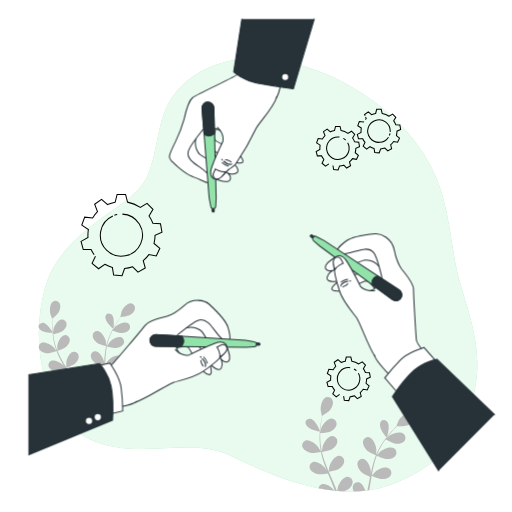
t = 0.00 s
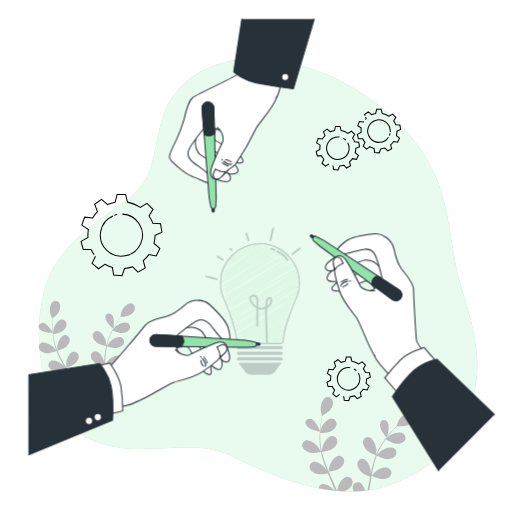
t = 0.25 s
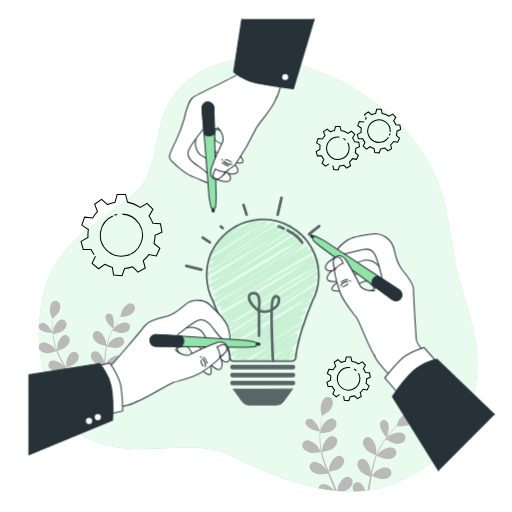
t = 0.50 s
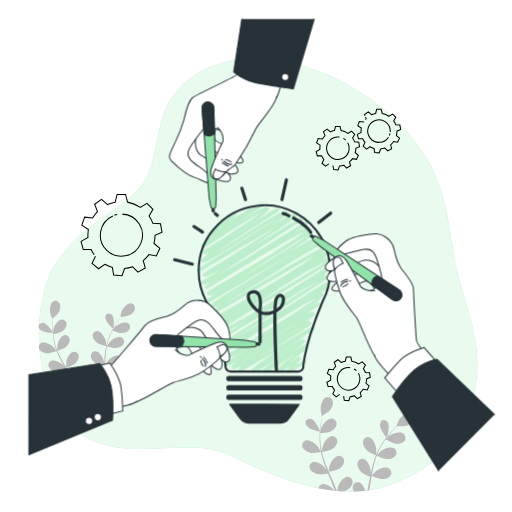
t = 0.75 s
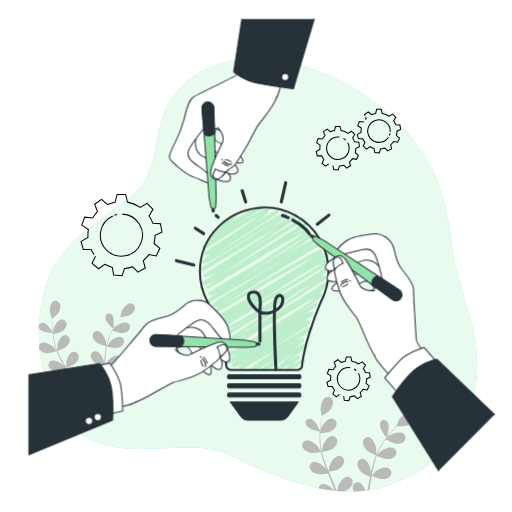
t = 1.00 s

The animated SVG that drew these frames (rendered in a browser with its animation timeline set to each time). Animation: 1 CSS @keyframes rule; one cycle of 1.00 s.

<svg class="animated" id="freepik_stories-collab" xmlns="http://www.w3.org/2000/svg" viewBox="0 0 500 500" version="1.1" xmlns:xlink="http://www.w3.org/1999/xlink" xmlns:svgjs="http://svgjs.com/svgjs"><style>svg#freepik_stories-collab:not(.animated) .animable {opacity: 0;}svg#freepik_stories-collab.animated #freepik--light-bulb--inject-2 {animation: 1s 1 forwards cubic-bezier(.36,-0.01,.5,1.38) zoomIn;animation-delay: 0s;}            @keyframes zoomIn {                0% {                    opacity: 0;                    transform: scale(0.5);                }                100% {                    opacity: 1;                    transform: scale(1);                }            }        </style><g id="freepik--background-simple--inject-2" style="transform-origin: 252.027px 268.533px 0px;" class="animable"><path d="M430.73,186.5a142.17,142.17,0,0,0-10.32-24.88c-21.76-40.44-59.92-70.95-101.66-89-33.14-14.31-74.12-21.79-109.28-8.9-17.78,6.52-34.52,19-44.05,35.65C153,121.11,154.17,148,144.31,170.85c-8,18.49-27.88,29.6-43.46,41-24.31,17.72-48.26,38.67-56.69,68.64C32.92,320.44,36.25,368,59,403.53c17,26.51,46.1,34.47,76.13,35,28.34.51,63-6.65,89.45,6.28,45.06,22,104.52,46.7,154.94,29.29,52-17.95,77.47-52.91,85-98.26s-13.22-83.13-19.84-119C440.56,234.15,437.83,209.1,430.73,186.5Z" style="fill: rgb(146, 227, 169); transform-origin: 252.027px 268.533px 0px;" id="elw4wivt757p" class="animable"></path><g id="ele6oyiig1dmo"><path d="M430.73,186.5a142.17,142.17,0,0,0-10.32-24.88c-21.76-40.44-59.92-70.95-101.66-89-33.14-14.31-74.12-21.79-109.28-8.9-17.78,6.52-34.52,19-44.05,35.65C153,121.11,154.17,148,144.31,170.85c-8,18.49-27.88,29.6-43.46,41-24.31,17.72-48.26,38.67-56.69,68.64C32.92,320.44,36.25,368,59,403.53c17,26.51,46.1,34.47,76.13,35,28.34.51,63-6.65,89.45,6.28,45.06,22,104.52,46.7,154.94,29.29,52-17.95,77.47-52.91,85-98.26s-13.22-83.13-19.84-119C440.56,234.15,437.83,209.1,430.73,186.5Z" style="fill: rgb(255, 255, 255); opacity: 0.8; transform-origin: 252.027px 268.533px 0px;" class="animable"></path></g></g><g id="freepik--Plants--inject-2" style="transform-origin: 221.011px 386.877px 0px;" class="animable"><path d="M51.61,322.66c-.26-2.89-.32-5.55-.35-7.91,0-1.34,0-2.55,0-3.68,1-.85,5.17-4.3,6.32-6.63s1.93-5.5.71-7.94a4.58,4.58,0,0,0-6.45-2.09c-3.23,2-3.5,8.91-2.63,12.24.07.29,1.76,4.65,1.81,4.61l.07-.05c-.05,1.09-.1,2.26-.12,3.53,0,2.36,0,5,.18,7.94,0,.48.07,1,.11,1.49.36.54.56.89.56.89C51.78,324.25,51.68,323.43,51.61,322.66Z" style="fill: rgb(186, 186, 186); transform-origin: 53.8449px 309.432px 0px;" id="eliaj1vf7vko" class="animable"></path><path d="M41.22,315.33c-4.34.71-4.9,4.78-.85,7.38,3.43,2.2,9.29,2.35,11,2.35,0-.3,0-.6-.07-.89C49.66,321.66,44.78,314.74,41.22,315.33Z" style="fill: rgb(186, 186, 186); transform-origin: 44.4983px 320.177px 0px;" id="el3a8vlg9j16j" class="animable"></path><path d="M127.57,296.23c-3.83-.12-7.87,5.42-9,8.64-.1.28-1.08,4.82-1,4.81h.08c-.65.87-1.33,1.81-2,2.86-1.32,1.94-2.79,4.14-4.22,6.64l-.5.87c-.07.7-.13,1.12-.13,1.12l-.34-.28a72.69,72.69,0,0,0-3.29,6.61,58.43,58.43,0,0,0-3.38,9.9s0,.08,0,.12c-.08-1.12-.42-4.25-.47-4.48-.75-3.36-4.15-9.43-8-9.84a4.46,4.46,0,0,0-4.83,4.64c0,2.71,2.22,5.26,4.27,6.81,2.32,1.76,8.43,3.17,8.91,3.28a81,81,0,0,0-1.56,10.57c-.18,2.07-.29,4.16-.38,6.27-.11-1-.2-1.84-.23-2-.75-3.35-4.15-9.42-8-9.83a4.45,4.45,0,0,0-4.82,4.64c0,2.71,2.22,5.25,4.27,6.81s7.27,2.89,8.65,3.21c0,.81-.06,1.61-.08,2.42-.11,3.87-.21,7.73-.41,11.52-.07,1.33-.19,2.64-.31,3.95-.09-.86-.17-1.58-.2-1.69-.74-3.35-4.15-9.42-8-9.83a4.44,4.44,0,0,0-4.82,4.64c0,2.71,2.21,5.25,4.26,6.81s6.77,2.75,8.4,3.15c-.11.92-.22,1.84-.35,2.74.58.17,1.17.31,1.78.43.22-1.74.39-3.51.53-5.3,1.42.4,6.5,1.75,9,1.38s5.62-1.54,6.89-3.92a4.59,4.59,0,0,0-2.11-6.44c-3.56-1.5-9.34,2.19-11.54,4.78-.13.16-1.5,2.2-2.23,3.33.09-1.31.18-2.61.22-3.93.13-3.83.14-7.71.16-11.57,0-1.19,0-2.37,0-3.55.51.15,6.51,1.88,9.35,1.46,2.53-.37,5.62-1.54,6.89-3.91a4.58,4.58,0,0,0-2.12-6.44c-3.55-1.5-9.33,2.18-11.53,4.77-.16.2-2.12,3.13-2.58,3.9,0-2.6.1-5.19.26-7.74a80.33,80.33,0,0,1,1.28-10.26c.24.07,6.5,1.9,9.4,1.48,2.53-.37,5.63-1.55,6.89-3.92a4.59,4.59,0,0,0-2.11-6.44c-3.55-1.5-9.34,2.19-11.54,4.78-.17.2-2.27,3.36-2.62,4,0-.2.06-.41.1-.6a57.63,57.63,0,0,1,3.13-9.85c.71-1.77,1.49-3.41,2.29-5,1.13.46,6.33,2.51,9,2.42s5.77-.91,7.29-3.13a4.56,4.56,0,0,0-1.4-6.62c-3.37-1.88-9.54,1.14-12,3.47-.13.12-1.35,1.57-2.23,2.63.37-.71.74-1.45,1.11-2.12,1.38-2.53,2.8-4.76,4.07-6.72.73-1.11,1.42-2.1,2.07-3,1.33-.12,6.72-.69,9-2s4.65-3.47,5-6.15A4.62,4.62,0,0,0,127.57,296.23Z" style="fill: rgb(186, 186, 186); transform-origin: 109.809px 338.984px 0px;" id="el8c5o1x9hfea" class="animable"></path><path d="M75,378.79c.26.51.51,1,.76,1.54l1.71-.56c-.65-1.29-1.32-2.58-2-3.85,1.39-.45,6.33-2.12,8.21-3.83s3.79-4.41,3.53-7.1a4.63,4.63,0,0,0-5.3-4.27c-3.76.7-6.5,7-6.88,10.39,0,.22,0,2.69,0,4-.66-1.14-1.3-2.29-2-3.43-2-3.3-4.14-6.57-6.26-9.84l-1.92-3c.5-.15,6.41-2,8.52-3.93,1.88-1.7,3.79-4.4,3.53-7.09a4.62,4.62,0,0,0-5.3-4.27c-3.76.7-6.5,7-6.88,10.39,0,.26,0,3.81,0,4.72-1.41-2.22-2.79-4.44-4.06-6.68a82.44,82.44,0,0,1-4.6-9.35c.23-.07,6.41-2,8.57-3.95,1.88-1.7,3.79-4.4,3.53-7.1a4.62,4.62,0,0,0-5.3-4.26c-3.76.7-6.5,7-6.88,10.39,0,.27,0,4.09,0,4.79-.07-.19-.17-.38-.24-.56a59.66,59.66,0,0,1-2.86-10c-.39-1.88-.65-3.7-.87-5.48,1.19-.23,6.61-1.38,8.76-2.92s4.25-4,4.29-6.66a4.63,4.63,0,0,0-4.81-4.82c-3.82.28-7.24,6.23-8,9.56,0,.18-.26,2.07-.4,3.45h-.49c.19,2.22.46,4.56.9,7a59.15,59.15,0,0,0,2.67,10.22.37.37,0,0,0,.05.11c-.69-.9-2.69-3.35-2.86-3.52-2.47-2.41-8.62-5.65-12-3.89a4.5,4.5,0,0,0-1.42,6.57c1.52,2.27,4.73,3.21,7.28,3.38,2.88.21,8.7-2,9.16-2.15a80.9,80.9,0,0,0,4.54,9.77c1,1.85,2.05,3.68,3.14,5.5-.62-.76-1.18-1.44-1.27-1.52-2.46-2.42-8.62-5.66-12-3.9a4.5,4.5,0,0,0-1.42,6.58c1.51,2.27,4.73,3.2,7.28,3.38S63,361,64.33,360.5c.43.69.84,1.39,1.27,2.08,2,3.32,4.1,6.63,6,9.93.67,1.17,1.3,2.34,1.92,3.51-.55-.68-1-1.24-1.09-1.32-2.47-2.41-8.63-5.65-12-3.89A4.5,4.5,0,0,0,59,377.38c1.51,2.27,4.73,3.21,7.28,3.39S73.41,379.35,75,378.79Z" style="fill: rgb(186, 186, 186); transform-origin: 62.5344px 346.42px 0px;" id="ele2zkzghwuqt" class="animable"></path><path d="M108.66,306.89c-3.81-2.19-6.82.62-5.32,5.19,1.28,3.91,5.81,7.78,7.09,8.8l.47-.84C111.22,317,111.77,308.67,108.66,306.89Z" style="fill: rgb(186, 186, 186); transform-origin: 107.05px 313.506px 0px;" id="elolqlsh23fhp" class="animable"></path><path d="M339.31,465.56c-4.22.11-8.31,6.5-9.32,10.14-.05.19-.38,2.18-.6,3.69q3,.27,6,.42a15,15,0,0,0,3.9-1.54c2.35-1.53,4.9-4.14,5.08-7.13A5.09,5.09,0,0,0,339.31,465.56Z" style="fill: rgb(186, 186, 186); transform-origin: 336.892px 472.685px 0px;" id="elslqjruj6kjg" class="animable"></path><path d="M302.89,409c-4.86,0-6.18,4.36-2.21,7.9,3.35,3,9.72,4.19,11.58,4.49l.09-1C311,417.34,306.88,408.94,302.89,409Z" style="fill: rgb(186, 186, 186); transform-origin: 305.347px 415.195px 0px;" id="elirfmw60p0i" class="animable"></path><path d="M381.15,464.84a5.07,5.07,0,0,0-1.18-7.4c-3.61-2.25-10.57.76-13.41,3.2-.22.18-2.86,3.05-3.5,3.81.49-2.84,1-5.65,1.64-8.41a87.17,87.17,0,0,1,3.18-11c.25.12,6.75,3.21,10,3.26,2.82,0,6.4-.71,8.19-3.07a5.07,5.07,0,0,0-1.18-7.4c-3.61-2.25-10.57.76-13.41,3.2-.23.19-3.07,3.27-3.55,3.87.08-.21.13-.43.21-.64a64,64,0,0,1,5.13-10.2c1.08-1.8,2.22-3.46,3.37-5,1.15.7,6.47,3.84,9.39,4.2s6.45,0,8.49-2.14a5.05,5.05,0,0,0-.37-7.47c-3.35-2.64-10.6-.41-13.7,1.69-.17.12-1.75,1.48-2.89,2.48.52-.71,1.06-1.45,1.57-2.12,1.95-2.52,3.88-4.7,5.61-6.62,1-1.08,1.91-2,2.78-2.93,1.48.1,7.46.42,10.15-.59s5.68-3,6.49-5.85a5.1,5.1,0,0,0-3.75-6.51c-4.15-.81-9.52,4.54-11.29,7.86-.15.29-2,5.06-1.94,5.07h.09c-.85.83-1.76,1.74-2.73,2.75-1.77,1.89-3.76,4-5.77,6.52l-.69.86c-.2.75-.33,1.19-.33,1.19s-.13-.13-.33-.36c-1.59,2-3.21,4.22-4.74,6.63a64.47,64.47,0,0,0-5.41,10.22s0,.09,0,.13c.11-1.24.29-4.71.27-5-.22-3.79-2.88-11-7-12.12a4.93,4.93,0,0,0-6.07,4.23c-.44,3,1.5,6.11,3.47,8.17,2.22,2.32,8.64,4.92,9.15,5.13a87.52,87.52,0,0,0-3.55,11.26c-.55,2.22-1,4.49-1.51,6.76.06-1.07.1-2,.09-2.16-.23-3.79-2.88-11-7-12.12a4.91,4.91,0,0,0-6.07,4.22c-.44,3,1.5,6.12,3.47,8.18s7.43,4.41,8.87,5l-.51,2.62c-.68,3.59-1.35,7.17-2.09,10.7l1.8-.25c.62-3.37,1.19-6.77,1.75-10.17.21-1.29.44-2.57.67-3.86.52.25,6.77,3.18,9.94,3.23C375.78,467.94,379.36,467.2,381.15,464.84Z" style="fill: rgb(186, 186, 186); transform-origin: 376.691px 441.029px 0px;" id="elnpkle9qz1b" class="animable"></path><path d="M377.93,411.51c-3.78-3.05-7.54-.51-6.71,4.73.72,4.5,5,9.5,6.2,10.84l.66-.83C379,423,381,414,377.93,411.51Z" style="fill: rgb(186, 186, 186); transform-origin: 375.339px 418.638px 0px;" id="el444nq3d753s" class="animable"></path><path d="M313,418.76c.22-3.19.62-6.11,1-8.68.22-1.46.45-2.78.68-4,1.28-.74,6.39-3.79,8.05-6.13s3.06-5.66,2.16-8.53a5.07,5.07,0,0,0-6.67-3.41c-3.88,1.63-5.37,9.11-5,12.89,0,.33,1.11,5.38,1.18,5.35l.08-.05c-.25,1.18-.5,2.45-.74,3.84-.44,2.57-.9,5.48-1.19,8.69-.05.53-.1,1.09-.14,1.64.29.66.46,1.07.46,1.07C312.85,420.54,312.89,419.62,313,418.76Z" style="fill: rgb(186, 186, 186); transform-origin: 318.791px 404.564px 0px;" id="eluow2ad3xe3p" class="animable"></path><path d="M314.2,472.83a4.67,4.67,0,0,0-3.15,3.89c5.17,1,10.34,1.83,15.5,2.38C324.25,476,318.16,471.51,314.2,472.83Z" style="fill: rgb(186, 186, 186); transform-origin: 318.8px 475.847px 0px;" id="elqmmxsmftqlq" class="animable"></path><path d="M350.52,471a4.91,4.91,0,0,0-6.07,4.22,7.92,7.92,0,0,0,1,4.73q5.67-.12,11.26-.75C355.6,475.68,353.43,471.81,350.52,471Z" style="fill: rgb(186, 186, 186); transform-origin: 350.559px 475.402px 0px;" id="el7bel2uzrfac" class="animable"></path><path d="M327.71,476c-1.61-3.94-3.37-7.89-5.1-11.83-.53-1.2-1.05-2.41-1.57-3.62.57-.08,7.34-1.07,10-2.8,2.35-1.53,4.9-4.14,5.08-7.13a5.09,5.09,0,0,0-5-5.57c-4.22.1-8.31,6.5-9.32,10.13-.08.28-.7,4.16-.8,5.15-1.15-2.66-2.27-5.32-3.26-8a89,89,0,0,1-3.39-11c.26,0,7.33-1,10-2.8,2.34-1.53,4.9-4.15,5.08-7.13a5.1,5.1,0,0,0-5-5.58c-4.22.11-8.31,6.5-9.32,10.14-.08.28-.74,4.46-.8,5.22-.05-.21-.13-.43-.18-.65a65.7,65.7,0,0,1-1.36-11.44c-.1-2.12-.07-4.15,0-6.12,1.33-.05,7.44-.36,10.06-1.67s5.33-3.57,5.83-6.51a5.1,5.1,0,0,0-4.4-6.09c-4.21-.37-9,5.53-10.39,9-.07.19-.63,2.22-1,3.7l-.55-.08c-.18,2.45-.29,5-.23,7.76a66,66,0,0,0,1.13,11.61l0,.13c-.59-1.1-2.35-4.12-2.51-4.34-2.27-3.06-8.42-7.67-12.41-6.34a5,5,0,0,0-2.69,6.93c1.25,2.73,4.6,4.32,7.35,5,3.1.72,9.83-.65,10.37-.76a90.67,90.67,0,0,0,3.24,11.45c.77,2.19,1.61,4.37,2.47,6.54-.54-.93-1-1.77-1.11-1.87-2.27-3.07-8.42-7.67-12.41-6.34a5,5,0,0,0-2.69,6.92c1.25,2.74,4.59,4.32,7.35,5s8.55-.4,10.07-.7c.34.83.67,1.66,1,2.49,1.65,4,3.32,7.95,4.83,11.89.32.84.62,1.68.92,2.51l2,.2C328.59,478.24,328.17,477.12,327.71,476Z" style="fill: rgb(186, 186, 186); transform-origin: 315.608px 444.042px 0px;" id="el3bkalo0q9ja" class="animable"></path></g><g id="freepik--Gears--inject-2" style="transform-origin: 235.22px 248.99px 0px;" class="animable"><path d="M325.14,161.62l.66,3.95,4.4.39,1.32-3.74a17.42,17.42,0,0,0,4.23-.92l2.78,2.82,3.82-2.21-1.05-3.8a17.47,17.47,0,0,0,2.93-3.2l3.88.72,1.87-4-3.05-2.51a17.41,17.41,0,0,0,.55-4.3l3.62-1.64-.77-4.35-4-.31a17.29,17.29,0,0,0-2-3.78l2.06-3.48-3.12-3.12-3.5,2.08a17.63,17.63,0,0,0-6.69-2.73l-1-4h-4.42l-1,4a17.18,17.18,0,0,0-4,1.26l-3.15-2.73-3.62,2.53,1.49,3.9a17.25,17.25,0,0,0-2.53,3.29l-4.16-.43-1.51,4.15,3.44,2.33a17.64,17.64,0,0,0-.24,2.93c0,.42,0,.83,0,1.24l-3.61,2,1.14,4.26,4.09-.05a18.06,18.06,0,0,0,2.25,3.57l-1.77,3.68,3.38,2.83L321.2,160m18.34-20.62a11,11,0,1,1-9.6-5.61,10.22,10.22,0,0,1,1.58.12m3.73,1.24a10.91,10.91,0,0,1,2.32,1.72" style="fill: none; stroke: rgb(0, 0, 0); stroke-miterlimit: 10; transform-origin: 329.935px 144.725px 0px;" id="elm0rnuylz4b" class="animable"></path><path d="M335.56,386.86l.66,3.95,4.4.39,1.32-3.74a17.42,17.42,0,0,0,4.23-.92l2.78,2.82,3.82-2.21-1-3.8a17.47,17.47,0,0,0,2.93-3.2l3.88.72,1.87-4-3-2.51a17.41,17.41,0,0,0,.55-4.3l3.62-1.64-.77-4.35-4-.31a16.87,16.87,0,0,0-2-3.78l2.06-3.48-3.12-3.12-3.5,2.08a17.63,17.63,0,0,0-6.69-2.73l-1-4h-4.42l-1,4a17.18,17.18,0,0,0-4,1.26L330,351.29l-3.62,2.53,1.49,3.9a17.25,17.25,0,0,0-2.53,3.29l-4.16-.43-1.51,4.15,3.44,2.33a17.64,17.64,0,0,0-.24,2.93c0,.42,0,.83,0,1.24l-3.61,2,1.14,4.26,4.09-.05a18.06,18.06,0,0,0,2.25,3.57L325,384.71l3.38,2.83,3.28-2.34M350,364.58a11,11,0,1,1-9.6-5.61,10.22,10.22,0,0,1,1.58.12m3.73,1.24a10.91,10.91,0,0,1,2.32,1.72" style="fill: none; stroke: rgb(0, 0, 0); stroke-miterlimit: 10; transform-origin: 340.44px 369.965px 0px;" id="elcjz5h46eur" class="animable"></path><path d="M357,114.24l.58,1.52c-.29.29-.57.6-.84.91m-1.47,2c-.08.12-.15.24-.22.36l-4.16-.42-1.51,4.14,3.44,2.33a17.73,17.73,0,0,0-.25,2.93c0,.42,0,.83,0,1.24l-3.62,2,1.15,4.26,4.09,0a17.41,17.41,0,0,0,2.25,3.58l-1.77,3.67,3.38,2.84,3.28-2.35a17.61,17.61,0,0,0,3.94,1.67l.66,3.95,4.39.38,1.33-3.74a17.41,17.41,0,0,0,4.23-.91l2.77,2.81,3.82-2.2-1-3.8a17.8,17.8,0,0,0,2.93-3.2l3.88.71,1.87-4-3.05-2.52a17.82,17.82,0,0,0,.55-4.29l3.62-1.65-.77-4.34-4-.31a17.59,17.59,0,0,0-2-3.79l2.06-3.47-3.12-3.12-3.5,2.08a17.31,17.31,0,0,0-6.69-2.73l-1-4h-4.41l-1,4a17.68,17.68,0,0,0-4,1.26l-3.16-2.73-3.61,2.53.46,1.2m24.35,17.24a10.59,10.59,0,0,1-.67,2.11m-.83,1.55A11,11,0,1,1,381.1,128q0,.4,0,.81" style="fill: none; stroke: rgb(0, 0, 0); stroke-miterlimit: 10; transform-origin: 370.11px 128.015px 0px;" id="elzchezby2stj" class="animable"></path><path d="M93.23,250.29l-3.31,6.87,6.32,5.3,6.12-4.39a32.34,32.34,0,0,0,7.38,3.12l1.22,7.38,8.22.72,2.47-7a32.42,32.42,0,0,0,7.91-1.72l5.18,5.27,7.14-4.12-2-7.1a33.14,33.14,0,0,0,5.49-6l7.25,1.33,3.49-7.47-5.69-4.7a32.58,32.58,0,0,0,1-8l6.76-3.08-1.43-8.12-7.46-.58a33.14,33.14,0,0,0-3.73-7.07l3.84-6.5-5.83-5.83-6.55,3.89a32.38,32.38,0,0,0-12.5-5.1l-1.89-7.48h-8.25l-1.9,7.52a32.68,32.68,0,0,0-7.41,2.36l-5.9-5.1-6.75,4.73,2.78,7.29a32.83,32.83,0,0,0-4.73,6.14l-7.77-.8-2.82,7.75,6.43,4.36a33,33,0,0,0-.46,5.48q0,1.17.09,2.31l-6.77,3.78,2.14,8,7.65-.09a33.65,33.65,0,0,0,3,5.15m19.74-38.52a21.06,21.06,0,0,1,2.75-.76m5.08-.4a20.57,20.57,0,1,1-9.3,1.75" style="fill: none; stroke: rgb(0, 0, 0); stroke-miterlimit: 10; transform-origin: 118.675px 229.6px 0px;" id="eljvlrbn55lw" class="animable"></path></g><g id="freepik--light-bulb--inject-2" style="transform-origin: 247.075px 294.375px 0px;" class="animable animator-active"><line x1="198.88" y1="228.09" x2="190.7" y2="222.81" style="fill: none; stroke: rgb(38, 50, 56); stroke-linecap: round; stroke-linejoin: round; stroke-width: 3px; transform-origin: 194.79px 225.45px 0px;" id="elemxyfvkwhav" class="animable"></line><line x1="213.09" y1="212.21" x2="210.97" y2="210.44" style="fill: none; stroke: rgb(38, 50, 56); stroke-linecap: round; stroke-linejoin: round; stroke-width: 3px; transform-origin: 212.03px 211.325px 0px;" id="el959ogj5nrp5" class="animable"></line><line x1="189.21" y1="258.77" x2="172.28" y2="254.53" style="fill: none; stroke: rgb(38, 50, 56); stroke-linecap: round; stroke-linejoin: round; stroke-width: 3px; transform-origin: 180.745px 256.65px 0px;" id="elvl8896s7q1" class="animable"></line><path d="M280.71,362.83a1.5,1.5,0,0,1-.37-.05,1.53,1.53,0,0,1-.93-.7c-.52-.91-.8-1.4,3.42-6.24-9.1,5.57-10.07,5.34-10.6,5.21a1.77,1.77,0,0,1-1-.76c-.84-1.45-1-1.74,15.84-15.52-2.7,1.75-5.51,3.63-8,5.29-14.82,9.89-19.43,12.7-21.47,12.23a1.86,1.86,0,0,1-1.19-.87c-.9-1.56-.9-1.56,19-15.94l3.94-2.84c-2.3,1.53-4.59,3.09-6.69,4.52-15.66,10.65-22.79,15.25-25.46,14.65a2,2,0,0,1-1.32-1c-1-1.69-1.2-2.07,27.74-21.73l-38.06,22a1.48,1.48,0,0,1-2-.55c-.67-1.16-.15-2.58,2.6-5-4.38,2.52-6.92,3.53-8.17,3.24a2,2,0,0,1-1.26-.91c-.83-1.44-.51-2.77,10.08-9.89-10.92,6.83-14.95,8.84-16.52,8.47a1.76,1.76,0,0,1-1.12-.83c-.73-1.25-.05-1.7,2.46-3.36l5.53-3.61,8.46-5.47c-9.32,4.84-10.72,4.51-11.5,4.32a2,2,0,0,1-1.27-.92,1.5,1.5,0,0,1,.54-2c29.35-17.4,74.66-45.31,85.58-54.54-10.89,4.95-43.45,25.17-62,36.72-23.89,14.85-24,14.82-25,14.56a1.57,1.57,0,0,1-1-.72c-.81-1.4-.77-2.3,8.79-8.22-4.4,2.07-7.3,3-8.58,2.7a2.09,2.09,0,0,1-1.34-1,1.49,1.49,0,0,1,.49-2c29.62-18.87,71.29-45.59,88.29-56.88-4.73,2.41-11.08,6-18.14,10.23-5.71,3.67-12.48,7.94-20.49,12.92-10.58,6.59-21.28,13.12-30.19,18.52-21.52,13.58-21.78,13.52-22.83,13.26a1.61,1.61,0,0,1-1-.73,1.5,1.5,0,0,1,.54-2c6.48-3.85,13.63-8.14,21.05-12.64l3.9-2.46c-15.54,8.89-24.13,12.78-26.66,12.16a2.1,2.1,0,0,1-1.41-1c-.93-1.6.39-3.64,11.35-10.8-7.07,4.31-9.87,5.59-11.06,5.3a1.69,1.69,0,0,1-1.09-.8c-.63-1.09-1.14-2,6.18-7.31-3.94,2-6.43,2.81-7.62,2.52a2,2,0,0,1-1.3-.94,1.49,1.49,0,0,1-.15-1.15,1.52,1.52,0,0,1,.7-.91c32.45-18.45,81.59-47.67,96.55-59.46-16.41,9.06-61.65,35.62-93.22,54.34a1.5,1.5,0,0,1-2.06-.54,2.32,2.32,0,0,1-.19-1.82,9,9,0,0,1,2.46-3.28c-2.33.95-3.89,1.3-4.78,1.08a2.08,2.08,0,0,1-1.32-1c-.9-1.55.82-2.75,3.42-4.56,2-1.35,4.83-3.22,8.79-5.7,7.39-4.62,17.53-10.74,28.27-17.21,12.07-7.28,26.41-15.93,37.8-23.09-24.37,14-62.75,36.42-81.18,47.2a1.54,1.54,0,0,1-1.15.15,1.48,1.48,0,0,1-.91-.7c-.77-1.34-1-1.73,12.25-10.07-5.19,2.85-8.47,4.08-10.14,3.69a2.31,2.31,0,0,1-1.52-1.09c-1-1.72-1-1.72,23.06-15.69,11.13-6.46,24.41-14.18,36.63-21.6,10.26-6.82,18.29-12,24.38-15.6a77.26,77.26,0,0,0,9.07-7.06c-12.49,5.61-61.81,35.43-93,54.83a1.5,1.5,0,0,1-1.6-2.54l9.68-6.16c-8,4.11-11,4.8-12.23,4.49a2.06,2.06,0,0,1-1.33-1,1.48,1.48,0,0,1,.49-2l21.31-13.66c-17.42,9.84-18.83,9.49-19.69,9.27a1.73,1.73,0,0,1-1.1-.81,1.5,1.5,0,0,1,.51-2c22.46-13.89,54.37-34,73-46.61-15.05,8.67-37,21.55-52.44,30.63L203,261.79c-3.82,2.23-5.67,3.32-6.66,3.82l-.26.16,0,0c-.69.33-.86.28-1.15.2a1.5,1.5,0,0,1-.41-2.72c23.82-14.73,59-36.93,74.76-47.85-8.39,4.86-20.92,12.85-31,19.3-28.26,18-36.85,23.18-39.34,22.56a1.81,1.81,0,0,1-1.14-.84c-.62-1.09-1.07-1.86,8.32-8.63-2.56,1.13-4.29,1.56-5.3,1.32a2.17,2.17,0,0,1-1.38-1,1.51,1.51,0,0,1,.5-2c18.45-11.61,46.49-29.81,56.13-37.34-8.44,4.13-26.86,16-37.7,22.94C200.66,243,200,243.28,198.87,243a1.58,1.58,0,0,1-1-.73c-.8-1.37-1.5-2.59,15.84-14.51-2.14,1.36-4.33,2.77-6.57,4.21a1.57,1.57,0,0,1-1.34.31,1.47,1.47,0,0,1-.94-.71c-1.07-1.85.47-3.44,12.64-12.77a1.62,1.62,0,0,1-1.07-.78A1.51,1.51,0,0,1,217,216a1.6,1.6,0,0,1,.92-.19,51.88,51.88,0,0,0,4.59-3c4.88-3.43,6.26-4.25,7.45-4a1.73,1.73,0,0,1,1.12.81c.86,1.5.19,2.4-8,8.74,2.28-1.41,4.63-2.87,7-4.31,23.12-14.14,24.91-13.72,26-13.46a1.75,1.75,0,0,1,1.15.84,1.5,1.5,0,0,1-.5,2c-11.28,7-23,14.58-32.83,21.13,22.82-14.57,33.79-21,36.88-20.22a2,2,0,0,1,1.29.94c.95,1.65,1.64,2.85-29.93,23.63l-4.54,3c6.36-4,12.8-8.2,18-11.6,20.25-13.14,23.53-15.07,25.06-14.71a1.62,1.62,0,0,1,1,.77,1.49,1.49,0,0,1-.49,2c-19.58,12.48-48.18,31.11-62.32,41.12,7.6-4.48,18.37-11.35,27.75-17.33,29.73-19,39.43-24.75,42.17-24.09a1.88,1.88,0,0,1,1.18.87c.73,1.27,1.26,2.17-16.13,13.78,24.37-14.14,24.84-14,25.61-13.82a1.53,1.53,0,0,1,.94.71c1,1.73,1.71,3-44.27,32.38-3.34,2.14-6.69,4.27-10,6.35,18.2-10.76,39.89-24,56.32-34.26a1.53,1.53,0,0,1,1.16-.18,1.54,1.54,0,0,1,.94.7c.71,1.24-.34,2-1.45,2.76-.68.47-1.68,1.15-3,2-2.42,1.61-6,4-10.62,7-7.78,5.07-18.65,12.1-32.31,20.9-13.16,8.47-26.42,17-35.51,22.81C223.64,263.72,247,250,292,221.25c6.48-4.13,6.48-4.13,7.14-4a1.52,1.52,0,0,1,.95.71c.37.64.58,1-.62,2.07h0l0,0c-1.6,1.4-5.58,4-14.66,9.9,12.86-7.05,14.06-6.76,14.84-6.56a1.69,1.69,0,0,1,1.09.8c.54.94.67,2.07-1.33,4.31a5.39,5.39,0,0,1,2.44-.18,2.38,2.38,0,0,1,1.57,1.13c1,1.72,1.5,2.6-28.21,21.34,31.46-18.22,31.77-18.14,32.52-17.94a1.48,1.48,0,0,1,.92.7c1,1.66-.8,3.33-5.1,6.47-2.77,2-6.68,4.64-11.92,8,17.47-10.91,21.85-13.17,23.41-12.79a1.69,1.69,0,0,1,1.06.79,1.47,1.47,0,0,1,.15,1.14,1.49,1.49,0,0,1-.71.92c-10.2,5.78-20.57,11.76-30.59,17.66l-10.38,6.56c-20.41,12.92-35.3,22.21-45.75,28.29-3.31,2.27-6.14,4.29-8.41,6,9.3-5.5,25.14-14.85,41-24.1,50-29.26,50.76-29.05,51.71-28.8a1.53,1.53,0,0,1,.94.71,2.18,2.18,0,0,1,.19,1.7,5.31,5.31,0,0,1-1.63,2.49c3.43-1.71,5.58-2.41,6.64-2.16a1.94,1.94,0,0,1,1.24.91c.8,1.38-.32,2.13-2.79,3.77-1.49,1-3.69,2.39-6.74,4.29l-.59.37c4.66-2.23,7.93-3.28,9.57-2.88a2.47,2.47,0,0,1,1.62,1.15c1.38,2.39,0,3.91-48.79,32.77C252.29,299,225.22,315,217.84,321c4.07-1.43,14.21-6.33,39.41-21.58,20.54-12.43,43.16-26.94,54-33.91,7.53-4.83,7.52-4.82,8.19-4.66a1.55,1.55,0,0,1,.95.71c.61,1.06,1.23,2.13-7,8.26a7.5,7.5,0,0,1,3.71-.64,2.1,2.1,0,0,1,1.34,1c.88,1.53.88,1.53-15.3,12.13-8,5.22-19.1,12.43-33.1,21.43-13.5,8.68-27.11,17.39-36.43,23.34,18.88-10.12,54.26-32.56,70-42.54,14-8.85,14-8.85,14.76-8.66a1.53,1.53,0,0,1,.94.71c1.07,1.86-.63,4.5-7.21,9.39a2.06,2.06,0,0,1,.58,0,1.88,1.88,0,0,1,1.18.87c1.05,1.82,2.24,3.88-42.14,31.67,12.76-7.86,26-16.22,36.69-23.15a1.5,1.5,0,0,1,2.12.51c.73,1.28-.28,2-2,3.2-1,.71-2.51,1.75-4.49,3.07s-4.44,3-7.41,4.92c4.14-2.1,6.7-2.95,8-2.63a2.08,2.08,0,0,1,1.35,1c.84,1.45.65,2-9.47,8.54,2.13-.91,3.64-1.24,4.61-1a2.22,2.22,0,0,1,1.45,1.05c1.18,2,.29,2.94-26.81,19.35-7.76,4.7-17.53,10.61-25.44,15.71l53.21-30.71a1.46,1.46,0,0,1,1.14-.15,1.51,1.51,0,0,1,.91.69c.74,1.29-.31,2.06-2.05,3.34-1.05.77-2.59,1.86-4.71,3.32-3.95,2.74-9.44,6.45-15.25,10.39-6.77,4.58-15.29,10.35-22.27,15.2,3.21-2.12,6.55-4.39,9.52-6.41,15.47-10.52,22-14.73,24.55-14.17a2,2,0,0,1,1.29.93c.87,1.52.91,1.59-16.83,14.44,12.87-8.56,17.08-11,19-10.57a1.86,1.86,0,0,1,1.19.87c.7,1.22.7,1.22-8.25,8.53-2.7,2.2-6.45,5.26-9.83,8.09,2.74-1.69,5.76-3.61,8.63-5.47a1.5,1.5,0,0,1,2.12.51c.56,1,.35,1.2-1.7,3.4-1.67,1.79-3.1,3.36-4.31,4.7,9.08-5.41,9.41-5.32,10.05-5.16a1.51,1.51,0,0,1,.93.71,1.49,1.49,0,0,1-.55,2.05,1.43,1.43,0,0,1-.47.18c-1.33.6-8.72,4.95-15.23,8.89A1.56,1.56,0,0,1,280.71,362.83ZM295.14,353a1.52,1.52,0,0,0,.68.61A1.59,1.59,0,0,1,295.14,353Zm-36.92-15.27c-8.64,5.39-17.14,10.79-22.68,14.64C241.57,348.78,250.33,343,258.22,337.73Zm37.19-26.63c-9.81,5.44-25.68,15.66-37.74,23.45,4.44-2.77,9.5-5.9,15.25-9.44C280.84,320.24,289.37,315,295.41,311.1Zm-.64,7c-5.33,2.84-13.42,8-21.31,13.15l.83-.5C281.66,326.27,289.66,321.42,294.77,318.08ZM245.6,295.64C239,299.77,233,303.66,228,307,233.18,303.69,239.32,299.72,245.6,295.64Zm71.19-39.33c-2.9,1-9.05,3.8-22.06,11.61S266,286,252,295.1c-6.11,4-11.25,7.3-15.59,10.08,8.42-5.18,19.73-11.95,34.84-20.89C289.64,273.38,310.2,261.22,316.79,256.31Zm-9.39,29.34L305.28,287q-10.5,6.67-19.89,12.55C293.74,294.53,301.63,289.62,307.4,285.65ZM241.08,279c-9.17,5.54-18.08,11-24,14.73,3-1.53,6.61-3.58,10.69-6C231.78,285,236.27,282.05,241.08,279Zm23.48-26.42c-3.84,2.56-7.62,5.1-11.16,7.47-7,4.72-13.22,8.84-18.61,12.38l5.51-3.4c20.25-12.48,49.49-30.52,58.09-37.06a79.11,79.11,0,0,0-9.23,4.88c-3.42,2.39-7.77,5.26-13.28,8.74C272.29,247.84,268.48,250.18,264.56,252.56Zm-45.51-36Z" style="fill: rgb(146, 227, 169); transform-origin: 257.844px 281.671px 0px;" id="ellf2zo9hn48" class="animable"></path><g id="elwu2k79oq9bk"><g style="opacity: 0.4; transform-origin: 257.844px 281.671px 0px;" class="animable"><path d="M280.71,362.83a1.5,1.5,0,0,1-.37-.05,1.53,1.53,0,0,1-.93-.7c-.52-.91-.8-1.4,3.42-6.24-9.1,5.57-10.07,5.34-10.6,5.21a1.77,1.77,0,0,1-1-.76c-.84-1.45-1-1.74,15.84-15.52-2.7,1.75-5.51,3.63-8,5.29-14.82,9.89-19.43,12.7-21.47,12.23a1.86,1.86,0,0,1-1.19-.87c-.9-1.56-.9-1.56,19-15.94l3.94-2.84c-2.3,1.53-4.59,3.09-6.69,4.52-15.66,10.65-22.79,15.25-25.46,14.65a2,2,0,0,1-1.32-1c-1-1.69-1.2-2.07,27.74-21.73l-38.06,22a1.48,1.48,0,0,1-2-.55c-.67-1.16-.15-2.58,2.6-5-4.38,2.52-6.92,3.53-8.17,3.24a2,2,0,0,1-1.26-.91c-.83-1.44-.51-2.77,10.08-9.89-10.92,6.83-14.95,8.84-16.52,8.47a1.76,1.76,0,0,1-1.12-.83c-.73-1.25-.05-1.7,2.46-3.36l5.53-3.61,8.46-5.47c-9.32,4.84-10.72,4.51-11.5,4.32a2,2,0,0,1-1.27-.92,1.5,1.5,0,0,1,.54-2c29.35-17.4,74.66-45.31,85.58-54.54-10.89,4.95-43.45,25.17-62,36.72-23.89,14.85-24,14.82-25,14.56a1.57,1.57,0,0,1-1-.72c-.81-1.4-.77-2.3,8.79-8.22-4.4,2.07-7.3,3-8.58,2.7a2.09,2.09,0,0,1-1.34-1,1.49,1.49,0,0,1,.49-2c29.62-18.87,71.29-45.59,88.29-56.88-4.73,2.41-11.08,6-18.14,10.23-5.71,3.67-12.48,7.94-20.49,12.92-10.58,6.59-21.28,13.12-30.19,18.52-21.52,13.58-21.78,13.52-22.83,13.26a1.61,1.61,0,0,1-1-.73,1.5,1.5,0,0,1,.54-2c6.48-3.85,13.63-8.14,21.05-12.64l3.9-2.46c-15.54,8.89-24.13,12.78-26.66,12.16a2.1,2.1,0,0,1-1.41-1c-.93-1.6.39-3.64,11.35-10.8-7.07,4.31-9.87,5.59-11.06,5.3a1.69,1.69,0,0,1-1.09-.8c-.63-1.09-1.14-2,6.18-7.31-3.94,2-6.43,2.81-7.62,2.52a2,2,0,0,1-1.3-.94,1.49,1.49,0,0,1-.15-1.15,1.52,1.52,0,0,1,.7-.91c32.45-18.45,81.59-47.67,96.55-59.46-16.41,9.06-61.65,35.62-93.22,54.34a1.5,1.5,0,0,1-2.06-.54,2.32,2.32,0,0,1-.19-1.82,9,9,0,0,1,2.46-3.28c-2.33.95-3.89,1.3-4.78,1.08a2.08,2.08,0,0,1-1.32-1c-.9-1.55.82-2.75,3.42-4.56,2-1.35,4.83-3.22,8.79-5.7,7.39-4.62,17.53-10.74,28.27-17.21,12.07-7.28,26.41-15.93,37.8-23.09-24.37,14-62.75,36.42-81.18,47.2a1.54,1.54,0,0,1-1.15.15,1.48,1.48,0,0,1-.91-.7c-.77-1.34-1-1.73,12.25-10.07-5.19,2.85-8.47,4.08-10.14,3.69a2.31,2.31,0,0,1-1.52-1.09c-1-1.72-1-1.72,23.06-15.69,11.13-6.46,24.41-14.18,36.63-21.6,10.26-6.82,18.29-12,24.38-15.6a77.26,77.26,0,0,0,9.07-7.06c-12.49,5.61-61.81,35.43-93,54.83a1.5,1.5,0,0,1-1.6-2.54l9.68-6.16c-8,4.11-11,4.8-12.23,4.49a2.06,2.06,0,0,1-1.33-1,1.48,1.48,0,0,1,.49-2l21.31-13.66c-17.42,9.84-18.83,9.49-19.69,9.27a1.73,1.73,0,0,1-1.1-.81,1.5,1.5,0,0,1,.51-2c22.46-13.89,54.37-34,73-46.61-15.05,8.67-37,21.55-52.44,30.63L203,261.79c-3.82,2.23-5.67,3.32-6.66,3.82l-.26.16,0,0c-.69.33-.86.28-1.15.2a1.5,1.5,0,0,1-.41-2.72c23.82-14.73,59-36.93,74.76-47.85-8.39,4.86-20.92,12.85-31,19.3-28.26,18-36.85,23.18-39.34,22.56a1.81,1.81,0,0,1-1.14-.84c-.62-1.09-1.07-1.86,8.32-8.63-2.56,1.13-4.29,1.56-5.3,1.32a2.17,2.17,0,0,1-1.38-1,1.51,1.51,0,0,1,.5-2c18.45-11.61,46.49-29.81,56.13-37.34-8.44,4.13-26.86,16-37.7,22.94C200.66,243,200,243.28,198.87,243a1.58,1.58,0,0,1-1-.73c-.8-1.37-1.5-2.59,15.84-14.51-2.14,1.36-4.33,2.77-6.57,4.21a1.57,1.57,0,0,1-1.34.31,1.47,1.47,0,0,1-.94-.71c-1.07-1.85.47-3.44,12.64-12.77a1.62,1.62,0,0,1-1.07-.78A1.51,1.51,0,0,1,217,216a1.6,1.6,0,0,1,.92-.19,51.88,51.88,0,0,0,4.59-3c4.88-3.43,6.26-4.25,7.45-4a1.73,1.73,0,0,1,1.12.81c.86,1.5.19,2.4-8,8.74,2.28-1.41,4.63-2.87,7-4.31,23.12-14.14,24.91-13.72,26-13.46a1.75,1.75,0,0,1,1.15.84,1.5,1.5,0,0,1-.5,2c-11.28,7-23,14.58-32.83,21.13,22.82-14.57,33.79-21,36.88-20.22a2,2,0,0,1,1.29.94c.95,1.65,1.64,2.85-29.93,23.63l-4.54,3c6.36-4,12.8-8.2,18-11.6,20.25-13.14,23.53-15.07,25.06-14.71a1.62,1.62,0,0,1,1,.77,1.49,1.49,0,0,1-.49,2c-19.58,12.48-48.18,31.11-62.32,41.12,7.6-4.48,18.37-11.35,27.75-17.33,29.73-19,39.43-24.75,42.17-24.09a1.88,1.88,0,0,1,1.18.87c.73,1.27,1.26,2.17-16.13,13.78,24.37-14.14,24.84-14,25.61-13.82a1.53,1.53,0,0,1,.94.71c1,1.73,1.71,3-44.27,32.38-3.34,2.14-6.69,4.27-10,6.35,18.2-10.76,39.89-24,56.32-34.26a1.53,1.53,0,0,1,1.16-.18,1.54,1.54,0,0,1,.94.7c.71,1.24-.34,2-1.45,2.76-.68.47-1.68,1.15-3,2-2.42,1.61-6,4-10.62,7-7.78,5.07-18.65,12.1-32.31,20.9-13.16,8.47-26.42,17-35.51,22.81C223.64,263.72,247,250,292,221.25c6.48-4.13,6.48-4.13,7.14-4a1.52,1.52,0,0,1,.95.71c.37.64.58,1-.62,2.07h0l0,0c-1.6,1.4-5.58,4-14.66,9.9,12.86-7.05,14.06-6.76,14.84-6.56a1.69,1.69,0,0,1,1.09.8c.54.94.67,2.07-1.33,4.31a5.39,5.39,0,0,1,2.44-.18,2.38,2.38,0,0,1,1.57,1.13c1,1.72,1.5,2.6-28.21,21.34,31.46-18.22,31.77-18.14,32.52-17.94a1.48,1.48,0,0,1,.92.7c1,1.66-.8,3.33-5.1,6.47-2.77,2-6.68,4.64-11.92,8,17.47-10.91,21.85-13.17,23.41-12.79a1.69,1.69,0,0,1,1.06.79,1.47,1.47,0,0,1,.15,1.14,1.49,1.49,0,0,1-.71.92c-10.2,5.78-20.57,11.76-30.59,17.66l-10.38,6.56c-20.41,12.92-35.3,22.21-45.75,28.29-3.31,2.27-6.14,4.29-8.41,6,9.3-5.5,25.14-14.85,41-24.1,50-29.26,50.76-29.05,51.71-28.8a1.53,1.53,0,0,1,.94.71,2.18,2.18,0,0,1,.19,1.7,5.31,5.31,0,0,1-1.63,2.49c3.43-1.71,5.58-2.41,6.64-2.16a1.94,1.94,0,0,1,1.24.91c.8,1.38-.32,2.13-2.79,3.77-1.49,1-3.69,2.39-6.74,4.29l-.59.37c4.66-2.23,7.93-3.28,9.57-2.88a2.47,2.47,0,0,1,1.62,1.15c1.38,2.39,0,3.91-48.79,32.77C252.29,299,225.22,315,217.84,321c4.07-1.43,14.21-6.33,39.41-21.58,20.54-12.43,43.16-26.94,54-33.91,7.53-4.83,7.52-4.82,8.19-4.66a1.55,1.55,0,0,1,.95.71c.61,1.06,1.23,2.13-7,8.26a7.5,7.5,0,0,1,3.71-.64,2.1,2.1,0,0,1,1.34,1c.88,1.53.88,1.53-15.3,12.13-8,5.22-19.1,12.43-33.1,21.43-13.5,8.68-27.11,17.39-36.43,23.34,18.88-10.12,54.26-32.56,70-42.54,14-8.85,14-8.85,14.76-8.66a1.53,1.53,0,0,1,.94.71c1.07,1.86-.63,4.5-7.21,9.39a2.06,2.06,0,0,1,.58,0,1.88,1.88,0,0,1,1.18.87c1.05,1.82,2.24,3.88-42.14,31.67,12.76-7.86,26-16.22,36.69-23.15a1.5,1.5,0,0,1,2.12.51c.73,1.28-.28,2-2,3.2-1,.71-2.51,1.75-4.49,3.07s-4.44,3-7.41,4.92c4.14-2.1,6.7-2.95,8-2.63a2.08,2.08,0,0,1,1.35,1c.84,1.45.65,2-9.47,8.54,2.13-.91,3.64-1.24,4.61-1a2.22,2.22,0,0,1,1.45,1.05c1.18,2,.29,2.94-26.81,19.35-7.76,4.7-17.53,10.61-25.44,15.71l53.21-30.71a1.46,1.46,0,0,1,1.14-.15,1.51,1.51,0,0,1,.91.69c.74,1.29-.31,2.06-2.05,3.34-1.05.77-2.59,1.86-4.71,3.32-3.95,2.74-9.44,6.45-15.25,10.39-6.77,4.58-15.29,10.35-22.27,15.2,3.21-2.12,6.55-4.39,9.52-6.41,15.47-10.52,22-14.73,24.55-14.17a2,2,0,0,1,1.29.93c.87,1.52.91,1.59-16.83,14.44,12.87-8.56,17.08-11,19-10.57a1.86,1.86,0,0,1,1.19.87c.7,1.22.7,1.22-8.25,8.53-2.7,2.2-6.45,5.26-9.83,8.09,2.74-1.69,5.76-3.61,8.63-5.47a1.5,1.5,0,0,1,2.12.51c.56,1,.35,1.2-1.7,3.4-1.67,1.79-3.1,3.36-4.31,4.7,9.08-5.41,9.41-5.32,10.05-5.16a1.51,1.51,0,0,1,.93.71,1.49,1.49,0,0,1-.55,2.05,1.43,1.43,0,0,1-.47.18c-1.33.6-8.72,4.95-15.23,8.89A1.56,1.56,0,0,1,280.71,362.83ZM295.14,353a1.52,1.52,0,0,0,.68.61A1.59,1.59,0,0,1,295.14,353Zm-36.92-15.27c-8.64,5.39-17.14,10.79-22.68,14.64C241.57,348.78,250.33,343,258.22,337.73Zm37.19-26.63c-9.81,5.44-25.68,15.66-37.74,23.45,4.44-2.77,9.5-5.9,15.25-9.44C280.84,320.24,289.37,315,295.41,311.1Zm-.64,7c-5.33,2.84-13.42,8-21.31,13.15l.83-.5C281.66,326.27,289.66,321.42,294.77,318.08ZM245.6,295.64C239,299.77,233,303.66,228,307,233.18,303.69,239.32,299.72,245.6,295.64Zm71.19-39.33c-2.9,1-9.05,3.8-22.06,11.61S266,286,252,295.1c-6.11,4-11.25,7.3-15.59,10.08,8.42-5.18,19.73-11.95,34.84-20.89C289.64,273.38,310.2,261.22,316.79,256.31Zm-9.39,29.34L305.28,287q-10.5,6.67-19.89,12.55C293.74,294.53,301.63,289.62,307.4,285.65ZM241.08,279c-9.17,5.54-18.08,11-24,14.73,3-1.53,6.61-3.58,10.69-6C231.78,285,236.27,282.05,241.08,279Zm23.48-26.42c-3.84,2.56-7.62,5.1-11.16,7.47-7,4.72-13.22,8.84-18.61,12.38l5.51-3.4c20.25-12.48,49.49-30.52,58.09-37.06a79.11,79.11,0,0,0-9.23,4.88c-3.42,2.39-7.77,5.26-13.28,8.74C272.29,247.84,268.48,250.18,264.56,252.56Zm-45.51-36Z" style="fill: rgb(255, 255, 255); transform-origin: 257.844px 281.671px 0px;" id="elrbd1euw07r" class="animable"></path></g></g><path d="M259.47,202.55v0h-.67v0c-36.26.67-63.59,28.41-63.59,62.54a62.27,62.27,0,0,0,7.24,29.24c2,4.75,6.84,16.38,11.63,31.42,4.44,13.88,6.76,27.85,6.76,30,0,.2,0,.41,0,.64a4.69,4.69,0,0,0,4.68,4.84h64.94a4.69,4.69,0,0,0,4.68-4.84c0-.23,0-.44,0-.64,0-2.11,2.32-16.08,6.75-30,4.8-15,9.59-26.67,11.63-31.42a62.56,62.56,0,0,0-54-91.78Z" style="fill: none; stroke: rgb(38, 50, 56); stroke-linecap: round; stroke-linejoin: round; stroke-width: 2px; transform-origin: 257.99px 281.89px 0px;" id="elnnz0yoauf9" class="animable"></path><path d="M281.38,212.59a51.44,51.44,0,0,0-5.56-2.12" style="fill: none; stroke: rgb(38, 50, 56); stroke-linecap: round; stroke-linejoin: round; stroke-width: 3px; transform-origin: 278.6px 211.53px 0px;" id="elxvwfmev7ei" class="animable"></path><path d="M302.22,228.47s-5.1-8.1-16.31-13.61" style="fill: none; stroke: rgb(38, 50, 56); stroke-linecap: round; stroke-linejoin: round; stroke-width: 3px; transform-origin: 294.065px 221.665px 0px;" id="elcn66egtnbs5" class="animable"></path><path d="M253.84,332.87V300.75s2.47-15.64-5.66-15.64-7.51,8.14,1.87,16.89,23.78.63,25.66-6.25-3.13-10-6.26-4.38,0,69.45,0,69.45" style="fill: none; stroke: rgb(38, 50, 56); stroke-linecap: round; stroke-linejoin: round; stroke-width: 3px; transform-origin: 259.318px 322.965px 0px;" id="elpjuqhlba5s" class="animable"></path><line x1="236.45" y1="186.3" x2="239.91" y2="197.19" style="fill: none; stroke: rgb(38, 50, 56); stroke-linecap: round; stroke-linejoin: round; stroke-width: 3px; transform-origin: 238.18px 191.745px 0px;" id="elpqz1e063suc" class="animable"></line><line x1="321.23" y1="210.05" x2="309.84" y2="218.96" style="fill: none; stroke: rgb(38, 50, 56); stroke-linecap: round; stroke-linejoin: round; stroke-width: 3px; transform-origin: 315.535px 214.505px 0px;" id="elk7i2zymfcia" class="animable"></line><line x1="279" y1="178.35" x2="274.71" y2="197.19" style="fill: none; stroke: rgb(38, 50, 56); stroke-linecap: round; stroke-linejoin: round; stroke-width: 3px; transform-origin: 276.855px 187.77px 0px;" id="elxrwd1dn9f3" class="animable"></line><rect x="222.09" y="365.91" width="71.77" height="3.97" rx="1.59" style="fill: rgb(38, 50, 56); stroke: rgb(38, 50, 56); stroke-linecap: round; stroke-linejoin: round; transform-origin: 257.975px 367.895px 0px;" id="elbdrpe0hqzyk" class="animable"></rect><rect x="222.09" y="374.85" width="71.77" height="3.97" rx="1.59" style="fill: rgb(38, 50, 56); stroke: rgb(38, 50, 56); stroke-linecap: round; stroke-linejoin: round; transform-origin: 257.975px 376.835px 0px;" id="el988mu8hjj59" class="animable"></rect><rect x="222.09" y="383.79" width="71.77" height="3.97" rx="1.59" style="fill: rgb(38, 50, 56); stroke: rgb(38, 50, 56); stroke-linecap: round; stroke-linejoin: round; transform-origin: 257.975px 385.775px 0px;" id="elce0o1ay6b7f" class="animable"></rect><path d="M260.08,392.52H224.86l10.14,14a9.37,9.37,0,0,0,7.6,3.88h31a9.39,9.39,0,0,0,7.61-3.9l10.06-13.93Z" style="fill: rgb(38, 50, 56); stroke: rgb(38, 50, 56); stroke-linecap: round; stroke-linejoin: round; transform-origin: 258.065px 401.46px 0px;" id="el18t6xp0ixq4" class="animable"></path></g><g id="freepik--hand-3--inject-2" style="transform-origin: 392.989px 344.092px 0px;" class="animable"><path d="M335.69,243s-6.4,7-11.64,10.48-8.89,8.11-4.08,10.48c2.89,1.42,7-.58,7-.58s-6.41,1.74-7.57,7.57S331,274.42,331,274.42s-9.31,6.4-6.4,8.73,8.73.58,11.64.58,17.47-9.31,21-9.31,10.48,7.57,10.48,13.39S377,293.05,378.19,275s-3.49-33.18-11.06-37.84S335.69,243,335.69,243Z" style="fill: rgb(255, 255, 255); stroke: rgb(38, 50, 56); stroke-linecap: round; stroke-miterlimit: 10; transform-origin: 348.05px 263.531px 0px;" id="ell69lb5yq7xf" class="animable"></path><path d="M332.2,262.77l23.23-8.68s10.2-2.21,17.52,9.85" style="fill: none; stroke: rgb(38, 50, 56); stroke-linecap: round; stroke-miterlimit: 10; transform-origin: 352.575px 258.936px 0px;" id="eloy55sgvlyr" class="animable"></path><path d="M336.27,269.76l21-3.49s9.32-.58,15.14,10.48" style="fill: none; stroke: rgb(38, 50, 56); stroke-linecap: round; stroke-miterlimit: 10; transform-origin: 354.34px 271.507px 0px;" id="elxhac14zwwnj" class="animable"></path><path d="M361.89,283.73l-15.72,3.5,9.31,37.25s8.16,16.3,10.48,23.29S392.16,378,392.16,378l27.94-26.78s-12.8-15.13-13.38-18.63-2.92-44.24-2.92-50.06-11.64-19.8-11.64-19.8-4.78-6.85-7.11-18.49-13-16.43-18.84-15.85-21.79,2.33-28.19,7-12.23,10.48-6.4,12.23c9.67,2.9,25.49-10,33.12-1.08,3.5,4.07,7.63,22,8.21,24.37,0,0-2.91,11.06-11.06,12.8h0" style="fill: rgb(255, 255, 255); stroke: rgb(38, 50, 56); stroke-linecap: round; stroke-miterlimit: 10; transform-origin: 374.66px 303.172px 0px;" id="elzlpyi9zond9" class="animable"></path><path d="M303.27,229.62a1.08,1.08,0,0,1,1.4-.14l2.38,1.65a1.09,1.09,0,0,1,.27,1.51,1.08,1.08,0,0,1-1.5.27l-2.38-1.66a1.08,1.08,0,0,1-.27-1.5A.64.64,0,0,1,303.27,229.62Z" style="fill: rgb(38, 50, 56); stroke: rgb(38, 50, 56); stroke-linecap: round; stroke-miterlimit: 10; transform-origin: 305.245px 231.194px 0px;" id="elwfizertfpwr" class="animable"></path><path d="M306,231.54a2.45,2.45,0,0,1,3.2-.33l7.46,3.84,73.24,48.18a5.79,5.79,0,0,1-6.61,9.51L312.21,240.3l-5.81-5a2.47,2.47,0,0,1-.62-3.44A2,2,0,0,1,306,231.54Z" style="fill: rgb(146, 227, 169); stroke: rgb(38, 50, 56); stroke-linecap: round; stroke-miterlimit: 10; transform-origin: 348.862px 262.27px 0px;" id="ely496f9zju7" class="animable"></path><path d="M389.91,283.23l-21.14-13.9a8,8,0,0,0-5.77,7.48,6.66,6.66,0,0,0,.08,1l20.22,14.92a5.79,5.79,0,0,0,6.61-9.51Z" style="fill: rgb(38, 50, 56); stroke: rgb(38, 50, 56); stroke-linecap: round; stroke-miterlimit: 10; transform-origin: 377.698px 281.548px 0px;" id="elmnxztp0zk9l" class="animable"></path><path d="M366,347.77c-6.4-9.31-14.55-33.18-18-37.84s-12.86-15-16.35-25.44-5.78-18.8-5.78-27.54,7.51-10.24,13.33-.92S352,279.66,352,279.66s4.66,5.82,14,4.07" style="fill: rgb(255, 255, 255); stroke: rgb(38, 50, 56); stroke-linecap: round; stroke-miterlimit: 10; transform-origin: 345.935px 298.729px 0px;" id="elxe841vzv9ij" class="animable"></path><path d="M333.09,253.31l2,3.89s-.44,0-3.55,1.77a12.67,12.67,0,0,0-4.53,4.39s-3-8.38-.35-11a4.22,4.22,0,0,1,2.42-1.27A4,4,0,0,1,333.09,253.31Z" style="fill: rgb(255, 255, 255); stroke: rgb(38, 50, 56); stroke-linecap: round; stroke-miterlimit: 10; transform-origin: 330.328px 257.214px 0px;" id="elq91sym9dkij" class="animable"></path><path d="M414,339.36s-15.41,4.56-23.41,12.56a183.76,183.76,0,0,0-14.85,17.13l14.28,16.56s12-13.71,20-20a154,154,0,0,1,17.13-11.42Z" style="fill: rgb(255, 255, 255); stroke: rgb(38, 50, 56); stroke-linecap: round; stroke-miterlimit: 10; transform-origin: 401.445px 362.485px 0px;" id="el6e7suolk8kh" class="animable"></path><path d="M428.31,459.84,383.2,387.32s11.42-17.13,21.13-25.69,22.27-10.85,22.27-10.85L483,404.91" style="fill: rgb(38, 50, 56); stroke: rgb(38, 50, 56); stroke-linecap: round; stroke-miterlimit: 10; transform-origin: 433.1px 405.31px 0px;" id="el6l4grcoar7f" class="animable"></path><path d="M341.4,274.49l1-.1" style="fill: none; stroke: rgb(38, 50, 56); stroke-linecap: round; stroke-miterlimit: 10; transform-origin: 341.9px 274.44px 0px;" id="eloh8aqfjtvx" class="animable"></path><path d="M332.69,279.33s.53-3.19,6.94-4.53" style="fill: none; stroke: rgb(38, 50, 56); stroke-linecap: round; stroke-miterlimit: 10; transform-origin: 336.16px 277.065px 0px;" id="el90q4cj7n4" class="animable"></path><path d="M339.65,277.08s-.45,1.35-4.94,3.15" style="fill: none; stroke: rgb(38, 50, 56); stroke-linecap: round; stroke-miterlimit: 10; transform-origin: 337.18px 278.655px 0px;" id="elht9kg6qr85v" class="animable"></path><path d="M339.47,272.81a14.8,14.8,0,0,0-6.24,2.53" style="fill: none; stroke: rgb(38, 50, 56); stroke-linecap: round; stroke-miterlimit: 10; transform-origin: 336.35px 274.075px 0px;" id="elsophf24c1ui" class="animable"></path></g><g id="freepik--hand-2--inject-2" style="transform-origin: 236.114px 112.91px 0px;" class="animable"><path d="M198.76,173.35s9.44.77,15.42,2.76,11.86,2,10.77-3.22c-.65-3.15-4.75-5.16-4.75-5.16s5.31,4,10.62,1.33-4.39-11.33-4.39-11.33,10.78,3.42,10.83-.31-4.9-7.25-6.69-9.55-18.07-8.07-20.22-10.82-.46-12.92,4.14-16.5S212.91,110,198,120.14s-24,23.13-23.09,32S198.76,173.35,198.76,173.35Z" style="fill: rgb(255, 255, 255); stroke: rgb(38, 50, 56); stroke-linecap: round; stroke-miterlimit: 10; transform-origin: 206.054px 146.105px 0px;" id="eluiol8kd4qh" class="animable"></path><path d="M216.53,164l-21.12-13s-8-6.69-3-19.87" style="fill: none; stroke: rgb(38, 50, 56); stroke-linecap: round; stroke-miterlimit: 10; transform-origin: 203.648px 147.565px 0px;" id="el7tlg3vyxmc3" class="animable"></path><path d="M219.54,156.45l-15.62-14.4s-6.18-7-1-18.38" style="fill: none; stroke: rgb(38, 50, 56); stroke-linecap: round; stroke-miterlimit: 10; transform-origin: 210.196px 140.06px 0px;" id="elocb2o0ftsyq" class="animable"></path><path d="M214.85,127.65l12.4,10.27L251,107.69s15.3-6.87,19.33-13,7.46-39.33,7.46-39.33L239.4,50s-3.91,19.44-6.29,22.07S192.79,91.7,188.2,95.28s-8.48,21.34-8.48,21.34a128.19,128.19,0,0,1-8,21c-8.75,17.72-7.19,16.36-3.16,20.6s13.84,12.86,21.45,15.06,17.07,10.06,14.95.45c-2.18-9.85-23.54-14-21.19-25.48,1.07-5.26,12.72-19.55,14.2-21.44,0,0,10.51-4.49,16.9.87h0" style="fill: rgb(255, 255, 255); stroke: rgb(38, 50, 56); stroke-linecap: round; stroke-miterlimit: 10; transform-origin: 221.559px 114.198px 0px;" id="elx60okl2y9jj" class="animable"></path><path d="M208.12,207.15a1.08,1.08,0,0,1-1-1l-.15-2.9a1.08,1.08,0,1,1,2.15-.12l.16,2.9a1.08,1.08,0,0,1-1,1.14Z" style="fill: rgb(38, 50, 56); stroke: rgb(38, 50, 56); stroke-linecap: round; stroke-miterlimit: 10; transform-origin: 208.121px 204.598px 0px;" id="elgmqdjhklvyq" class="animable"></path><path d="M208,203.8a2.45,2.45,0,0,1-2.23-2.32l-1.54-8.25-6.93-87.39a5.79,5.79,0,0,1,11.57-.62l2.24,88.31-.42,7.69a2.46,2.46,0,0,1-2.33,2.59A2.17,2.17,0,0,1,208,203.8Z" style="fill: rgb(146, 227, 169); stroke: rgb(38, 50, 56); stroke-linecap: round; stroke-miterlimit: 10; transform-origin: 204.201px 151.775px 0px;" id="el87k62skguuk" class="animable"></path><path d="M197.25,105.84l2,25.22a8,8,0,0,0,9.45,0,7,7,0,0,0,.75-.68l-.63-25.12a5.79,5.79,0,0,0-11.57.62Z" style="fill: rgb(38, 50, 56); stroke: rgb(38, 50, 56); stroke-linecap: round; stroke-miterlimit: 10; transform-origin: 203.346px 116.19px 0px;" id="elji4o85hgthb" class="animable"></path><path d="M270.28,94.65C267,105.46,252.52,120.32,250,125.56a261.37,261.37,0,0,1-19.56,34.19c-2.49,3.73-5.18,4.26-6.82,5.6-2.4,2-3.63,4.05-7.73,7.23-6.89,5.36-12.69.37-8.91-9.94S217.7,138,217.7,138s1.74-7.25-5.35-13.53" style="fill: rgb(255, 255, 255); stroke: rgb(38, 50, 56); stroke-linecap: round; stroke-miterlimit: 10; transform-origin: 238.033px 134.704px 0px;" id="el2j10vpuzpw1" class="animable"></path><path d="M208.5,169.06l1.88-3.92s.27.35,3.58,1.71a12.65,12.65,0,0,0,6.24.88s-4.77,7.52-8.5,7.05a4.17,4.17,0,0,1-2.48-1.13A4,4,0,0,1,208.5,169.06Z" style="fill: rgb(255, 255, 255); stroke: rgb(38, 50, 56); stroke-linecap: round; stroke-miterlimit: 10; transform-origin: 214.138px 169.971px 0px;" id="el1wwebad0f8z" class="animable"></path><path d="M236.16,18.67,228.21,70.3S237.8,78.73,250.54,81s36,5.71,36,5.71l20.36-68.06" style="fill: rgb(38, 50, 56); stroke: rgb(38, 50, 56); stroke-linecap: round; stroke-miterlimit: 10; transform-origin: 267.555px 52.68px 0px;" id="el2zj0dkdldrl" class="animable"></path><path d="M282.44,75.17a3.93,3.93,0,1,1-3.93-3.93A3.93,3.93,0,0,1,282.44,75.17Z" style="fill: rgb(255, 255, 255); stroke: rgb(38, 50, 56); stroke-linecap: round; stroke-linejoin: round; stroke-width: 2px; transform-origin: 278.51px 75.1701px 0px;" id="el183iwm36jmg" class="animable"></path><path d="M217.21,156.31l-.67-.68" style="fill: none; stroke: rgb(38, 50, 56); stroke-linecap: round; stroke-miterlimit: 10; transform-origin: 216.875px 155.97px 0px;" id="elyhoujm8rb4" class="animable"></path><path d="M226.37,160.22s-2.84,1.54-7.83-2.69" style="fill: none; stroke: rgb(38, 50, 56); stroke-linecap: round; stroke-miterlimit: 10; transform-origin: 222.455px 159.012px 0px;" id="elnv81v53w55" class="animable"></path><path d="M220.32,156.1s1.34-.47,5.52,2" style="fill: none; stroke: rgb(38, 50, 56); stroke-linecap: round; stroke-miterlimit: 10; transform-origin: 223.08px 157.082px 0px;" id="eldcknds7xbb4" class="animable"></path><path d="M217.07,158.88a14.83,14.83,0,0,0,5.82,3.36" style="fill: none; stroke: rgb(38, 50, 56); stroke-linecap: round; stroke-miterlimit: 10; transform-origin: 219.98px 160.56px 0px;" id="elx2xp94dq619" class="animable"></path></g><g id="freepik--hand-1--inject-2" style="transform-origin: 141.05px 368.717px 0px;" class="animable"><path d="M219.94,327.17s.91,9.43,3,15.38,2.21,11.83-3.06,10.82c-3.16-.61-5.23-4.67-5.23-4.67s4.07,5.25,1.49,10.59-11.4-4.22-11.4-4.22,3.58,10.72-.14,10.83-7.33-4.79-9.65-6.54-8.34-18-11.13-20.06-12.92-.27-16.42,4.38-10.6-1.42-.66-16.53,22.77-24.4,31.61-23.56S219.94,327.17,219.94,327.17Z" style="fill: rgb(255, 255, 255); stroke: rgb(38, 50, 56); stroke-linecap: round; stroke-miterlimit: 10; transform-origin: 192.971px 334.72px 0px;" id="elq0c9sre0jt9" class="animable"></path><path d="M210.81,345.08l-13.32-20.93s-6.81-7.91-19.92-2.68" style="fill: none; stroke: rgb(38, 50, 56); stroke-linecap: round; stroke-miterlimit: 10; transform-origin: 194.19px 332.381px 0px;" id="elx1t6pn2qfr" class="animable"></path><path d="M203.35,348.2l-14.63-15.41s-7.09-6.07-18.39-.74" style="fill: none; stroke: rgb(38, 50, 56); stroke-linecap: round; stroke-miterlimit: 10; transform-origin: 186.84px 339.029px 0px;" id="eldlic7p3pwu4" class="animable"></path><path d="M174.49,343.93l10.44,12.26-29.87,24.14s-16.32,8.1-22.38,12.28S93.53,401,93.53,401L87.35,362.8s19.34-4.37,21.9-6.81,29-33.57,32.47-38.22,21.22-8.8,21.22-8.8,7.94-2.59,16.81-10.48,20.28-5.28,24.58-1.31,16,15,18.31,22.54,3.45,15.73-2.25,13.62c-9.47-3.51-14.34-23.32-25.8-20.81-5.24,1.15-19.36,13-21.22,14.52,0,0-4.34,10.58,1.12,16.88h0" style="fill: rgb(255, 255, 255); stroke: rgb(38, 50, 56); stroke-linecap: round; stroke-miterlimit: 10; transform-origin: 155.942px 347.187px 0px;" id="elsl7nr5yrl2" class="animable"></path><path d="M253.87,336a1.08,1.08,0,0,0-1-1l-2.9-.11a1.08,1.08,0,1,0-.08,2.16l2.9.11a1.09,1.09,0,0,0,1.12-1A.76.76,0,0,0,253.87,336Z" style="fill: rgb(38, 50, 56); stroke: rgb(38, 50, 56); stroke-linecap: round; stroke-miterlimit: 10; transform-origin: 251.38px 336.025px 0px;" id="elykzgzxubpad" class="animable"></path><path d="M250.53,335.91a2.47,2.47,0,0,0-2.36-2.2l-8.27-1.42-87.48-5.63a5.79,5.79,0,0,0-.45,11.58l88.33.92,7.68-.52a2.47,2.47,0,0,0,2.56-2.37A2.17,2.17,0,0,0,250.53,335.91Z" style="fill: rgb(146, 227, 169); stroke: rgb(38, 50, 56); stroke-linecap: round; stroke-miterlimit: 10; transform-origin: 198.472px 332.908px 0px;" id="elseyw6wy83l" class="animable"></path><path d="M152.42,326.66l25.24,1.63a8,8,0,0,1,.11,9.45,9.83,9.83,0,0,1-.67.76L152,338.24a5.79,5.79,0,0,1,.45-11.58Z" style="fill: rgb(38, 50, 56); stroke: rgb(38, 50, 56); stroke-linecap: round; stroke-miterlimit: 10; transform-origin: 162.845px 332.578px 0px;" id="elzhwnvm6eeya" class="animable"></path><path d="M132.68,392.61c10.72-3.58,31.6-17.73,37.19-19.35s19.27-4.2,28.37-10.46,15.93-11.54,21.19-18.52.18-12.69-10.08-8.76-24.51,11.12-24.51,11.12-7.22,1.84-13.61-5.16" style="fill: rgb(255, 255, 255); stroke: rgb(38, 50, 56); stroke-linecap: round; stroke-miterlimit: 10; transform-origin: 177.106px 363.423px 0px;" id="elppz1h31c1z" class="animable"></path><path d="M215.8,337l-3.9,1.93s.36.27,1.77,3.55a12.67,12.67,0,0,1,1,6.24s7.45-4.88,6.92-8.61a4.22,4.22,0,0,0-1.16-2.47A4,4,0,0,0,215.8,337Z" style="fill: rgb(255, 255, 255); stroke: rgb(38, 50, 56); stroke-linecap: round; stroke-miterlimit: 10; transform-origin: 216.759px 342.628px 0px;" id="el3bx260jz32x" class="animable"></path><path d="M107.18,354.57s9.56,12.93,11.13,24.13a183.06,183.06,0,0,1,1.54,22.61l-29.19,7s-1.32-18.16-3.92-28a154,154,0,0,0-6.8-19.43Z" style="fill: rgb(255, 255, 255); stroke: rgb(38, 50, 56); stroke-linecap: round; stroke-miterlimit: 10; transform-origin: 99.895px 381.44px 0px;" id="el461xf99am7u" class="animable"></path><path d="M108.51,377.13c-2.6-12.68-11.25-22.07-11.25-22.07l-69.07,11v78l81.72-33.71S111.1,389.81,108.51,377.13Z" style="fill: rgb(38, 50, 56); stroke: rgb(38, 50, 56); stroke-linecap: round; stroke-miterlimit: 10; transform-origin: 69.1865px 399.56px 0px;" id="eldlkn4r1zgj9" class="animable"></path><path d="M90,411A3.06,3.06,0,1,1,87,408,3.06,3.06,0,0,1,90,411Z" style="fill: rgb(255, 255, 255); transform-origin: 86.9405px 411.059px 0px;" id="elkj7zj9yz2nn" class="animable"></path><path d="M98.58,407.36a3.06,3.06,0,1,1-3.06-3.07A3.06,3.06,0,0,1,98.58,407.36Z" style="fill: rgb(255, 255, 255); transform-origin: 95.52px 407.35px 0px;" id="eln51munibibb" class="animable"></path><path d="M196.4,348.89l-.68-.66" style="fill: none; stroke: rgb(38, 50, 56); stroke-linecap: round; stroke-miterlimit: 10; transform-origin: 196.06px 348.56px 0px;" id="el1okuxprbgs4" class="animable"></path><path d="M200.45,358s1.5-2.87-2.81-7.8" style="fill: none; stroke: rgb(38, 50, 56); stroke-linecap: round; stroke-miterlimit: 10; transform-origin: 199.171px 354.1px 0px;" id="el6eh1v8k4xrg" class="animable"></path><path d="M196.25,352s-.46,1.35,2.05,5.49" style="fill: none; stroke: rgb(38, 50, 56); stroke-linecap: round; stroke-miterlimit: 10; transform-origin: 197.258px 354.745px 0px;" id="el2o60cwkmng1" class="animable"></path><path d="M199,348.71a14.76,14.76,0,0,1,3.45,5.78" style="fill: none; stroke: rgb(38, 50, 56); stroke-linecap: round; stroke-miterlimit: 10; transform-origin: 200.725px 351.6px 0px;" id="elqxcympd6pk" class="animable"></path></g><defs>     <filter id="active" height="200%">         <feMorphology in="SourceAlpha" result="DILATED" operator="dilate" radius="2"></feMorphology>                <feFlood flood-color="#32DFEC" flood-opacity="1" result="PINK"></feFlood>        <feComposite in="PINK" in2="DILATED" operator="in" result="OUTLINE"></feComposite>        <feMerge>            <feMergeNode in="OUTLINE"></feMergeNode>            <feMergeNode in="SourceGraphic"></feMergeNode>        </feMerge>    </filter>    <filter id="hover" height="200%">        <feMorphology in="SourceAlpha" result="DILATED" operator="dilate" radius="2"></feMorphology>                <feFlood flood-color="#ff0000" flood-opacity="0.5" result="PINK"></feFlood>        <feComposite in="PINK" in2="DILATED" operator="in" result="OUTLINE"></feComposite>        <feMerge>            <feMergeNode in="OUTLINE"></feMergeNode>            <feMergeNode in="SourceGraphic"></feMergeNode>        </feMerge>            <feColorMatrix type="matrix" values="0   0   0   0   0                0   1   0   0   0                0   0   0   0   0                0   0   0   1   0 "></feColorMatrix>    </filter></defs></svg>